Run: headless pygame with SDL's dummy video driver; simulated clock (each Clock.tick advances the game by its frame time, no real sleeping); random seed 0; keys injected as events and as key.get_pressed() state; mouse plan: one left click at the window centre at the start of phase 2, then a move to the lower-right quarter at the start of phase 3.
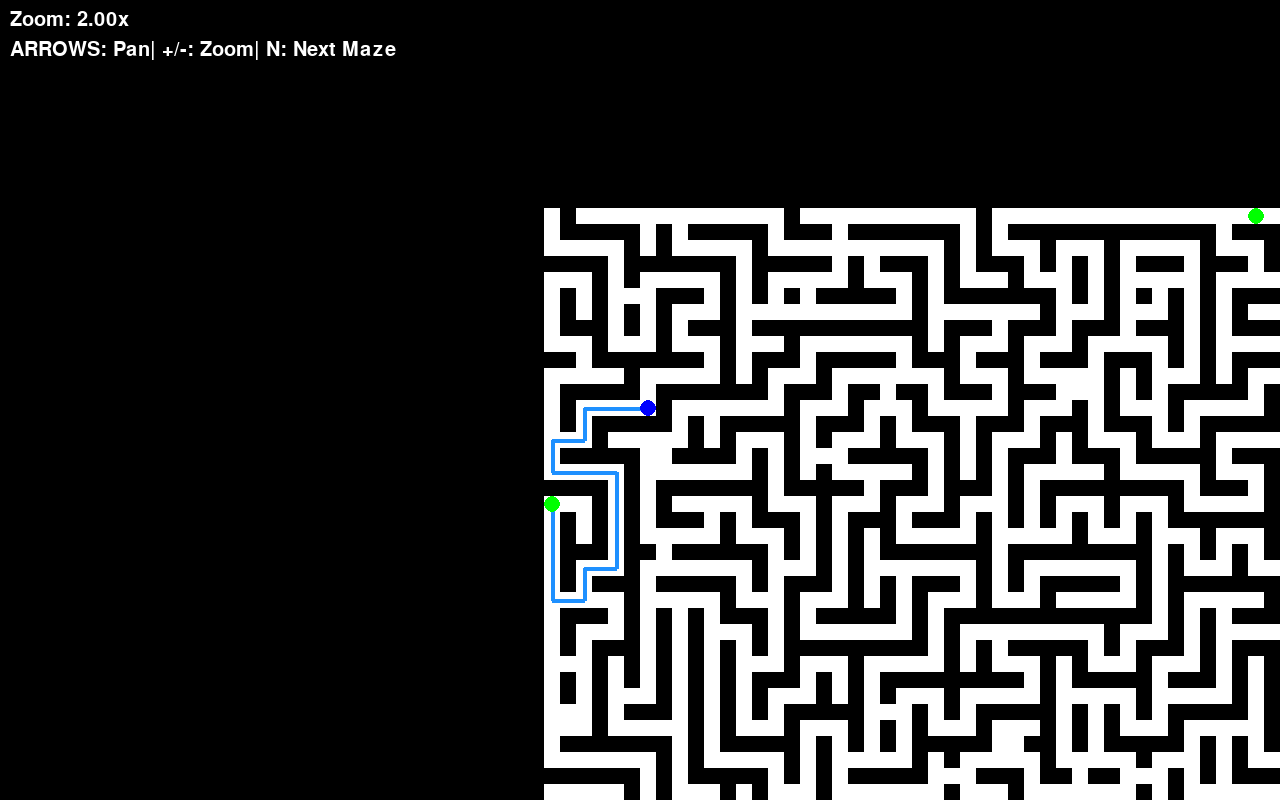
Frame 1 of 2 · flips 1–60 · no input
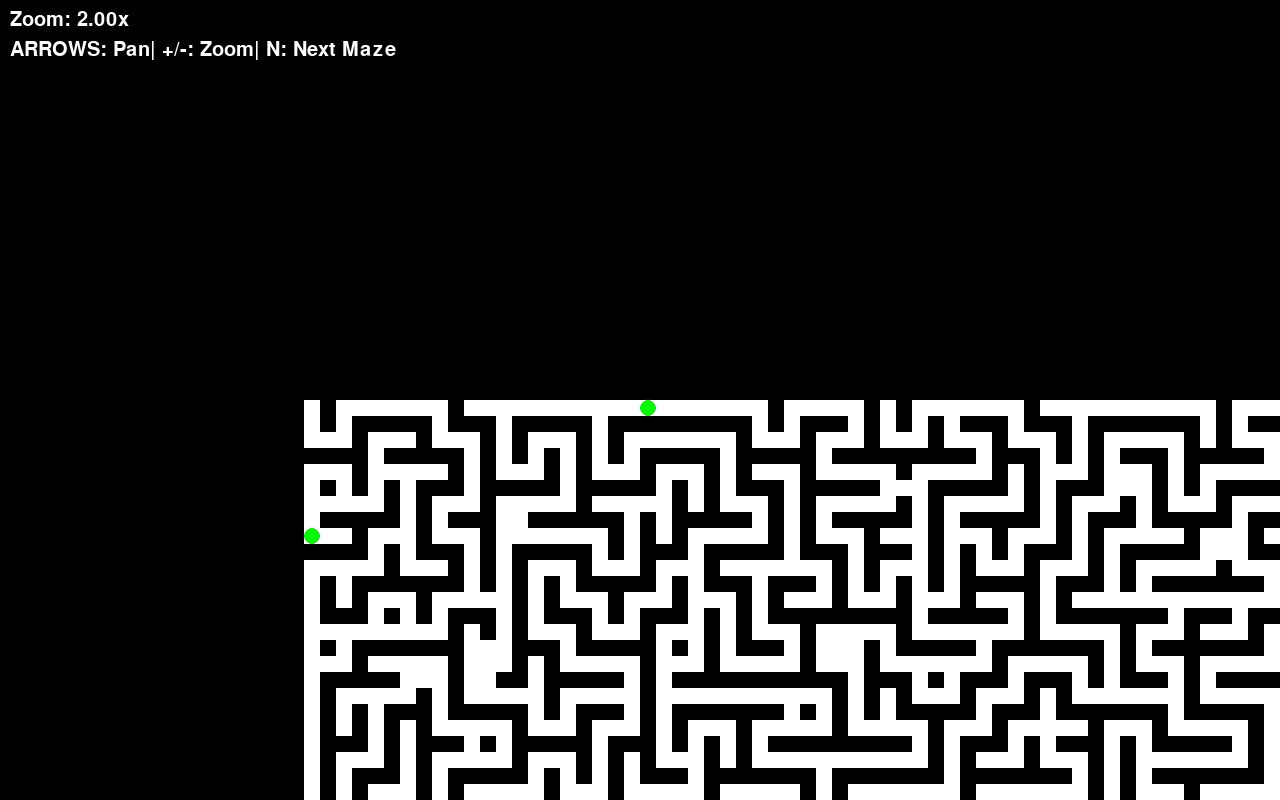
Frame 2 of 2 · flips 61–180 · clicked the window centre · tapped SPACE, RETURN · held RIGHT (→), D (game ended)

The pygame program that drew these frames:

# path_planning.py

import heapq
import math
import pygame
import time
import random

class DStarLite:
    """
    An optimized D* Lite pathfinding algorithm that supports dynamic edge costs
    and multiple goal destinations by initializing all goals as zero-cost path sources.
    This version is simplified and more robust than the 'super-goal' implementation.
    """
    def __init__(self, grid, start, goals, cost_function):
        if not goals:
            raise ValueError("Goals list cannot be empty.")

        self.grid = grid
        self.width = len(grid[0])
        self.height = len(grid)
        self.cost_function = cost_function

        # --- Multi-Goal Setup ---
        self.real_goals = goals

        # --- D* Lite Core Variables ---
        self.s_start = start
        self.s_last = start
        self.k_m = 0.0
        self.g = {}
        self.rhs = {}
        
        self.U = []
        self.U_members = set()

        for r in range(self.height):
            for c in range(self.width):
                self.g[(c, r)] = float('inf')
                self.rhs[(c, r)] = float('inf')
        
        # --- Initialize ALL real goals ---
        # This makes them the starting points for the backward search.
        for goal in self.real_goals:
            self.rhs[goal] = 0
            heapq.heappush(self.U, (self._calculate_key(goal), goal))
            self.U_members.add(goal)

    def _heuristic(self, s1, s2):
        return math.sqrt((s1[0] - s2[0])**2 + (s1[1] - s2[1])**2)

    def _calculate_key(self, s):
        return (min(self.g.get(s, float('inf')), self.rhs.get(s, float('inf'))) +
                self._heuristic(self.s_start, s) + self.k_m,
                min(self.g.get(s, float('inf')), self.rhs.get(s, float('inf'))))

    def _update_node(self, u):
        is_consistent = self.g.get(u, float('inf')) == self.rhs.get(u, float('inf'))
        is_in_queue = u in self.U_members

        if not is_consistent and not is_in_queue:
            heapq.heappush(self.U, (self._calculate_key(u), u))
            self.U_members.add(u)
        elif is_consistent and is_in_queue:
            self.U_members.remove(u)
            self.U = [(k, v) for k, v in self.U if v != u]
            heapq.heapify(self.U)

    def _pop_from_queue(self):
        if not self.U: return None, None
        key, node = heapq.heappop(self.U)
        self.U_members.remove(node)
        return key, node

    def _compute_shortest_path(self):
        while (self.U and
               (heapq.nsmallest(1, self.U)[0][0] < self._calculate_key(self.s_start) or
            self.rhs.get(self.s_start, float('inf')) != self.g.get(self.s_start, float('inf')))):
            k_old, u = self._pop_from_queue()
            if u is None:
                break

            k_new = self._calculate_key(u)
            if k_old < k_new:
                heapq.heappush(self.U, (k_new, u))
                self.U_members.add(u)
                continue

            g_u = self.g.get(u, float('inf'))
            rhs_u = self.rhs.get(u, float('inf'))

            if g_u > rhs_u:
                # Overconsistent case
                self.g[u] = rhs_u
                for s_prime in self._get_neighbors(u):
                    edge_cost = self._get_edge_cost(s_prime, u)
                    new_rhs = edge_cost + self.g[u]
                    old_rhs = self.rhs.get(s_prime, float('inf'))
                    if new_rhs < old_rhs:
                        self.rhs[s_prime] = new_rhs
                    self._update_node(s_prime)
            else:
                # Underconsistent case
                g_old = self.g.get(u, float('inf'))
                self.g[u] = float('inf')
                affected = self._get_neighbors(u) + [u]
                for s_prime in affected:
                    if self.rhs.get(s_prime, float('inf')) == self._get_edge_cost(s_prime, u) + g_old:
                        if s_prime not in self.real_goals:
                            min_rhs = float('inf')
                            for s_hat in self._get_neighbors(s_prime):
                                alt = self._get_edge_cost(s_prime, s_hat) + self.g.get(s_hat, float('inf'))
                                if alt < min_rhs:
                                    min_rhs = alt
                                self.rhs[s_prime] = min_rhs
                    self._update_node(s_prime)

        g_val = self.g.get(self.s_start, float('inf'))
        rhs_val = self.rhs.get(self.s_start, float('inf'))
        reachable = [(s, g_val) for s, g_val in self.g.items() if g_val != float('inf')]
        
    def _get_neighbors(self, u):
        neighbors = []
        for dx, dy in [(0, 1), (0, -1), (1, 0), (-1, 0)]:
            nx, ny = u[0] + dx, u[1] + dy
            if 0 <= nx < self.width and 0 <= ny < self.height:
                cell_value = self.grid[ny][nx]
                if int(cell_value) == 0:
                    neighbors.append((nx, ny))
        return neighbors

    def _get_edge_cost(self, u, v):
        # The cost to traverse from u to v is 1 (for the move) + the cost of the destination cell v
        return 1 + self.cost_function(v)

    def move_and_replan(self, new_start):
        if new_start == self.s_start: return
        self.k_m += self._heuristic(self.s_last, new_start); self.s_last = new_start; self.s_start = new_start
        self._compute_shortest_path()

    def update_costs(self, changed_edges):
        for u in changed_edges:
            for s_prime in self._get_neighbors(u) + [u]:
                if s_prime not in self.real_goals:
                    min_rhs = float('inf')
                    for s_hat in self._get_neighbors(s_prime):
                        min_rhs = min(min_rhs, self._get_edge_cost(s_prime, s_hat) + self.g.get(s_hat, float('inf')))
                    self.rhs[s_prime] = min_rhs
                self._update_node(s_prime)
        self._compute_shortest_path()

    def get_path_to_goal(self, start=None):
        """
        Returns a path from `start` (or current self.s_start) to the nearest real goal.
        If no path is found, returns an empty list.

        Args:
        start (tuple or None): Optional override for starting position.

        Returns:
        List[Tuple[int, int]]: The path from start to goal, including start and goal.
        """
        curr = start if start is not None else self.s_start

        if self.g.get(curr, float('inf')) == float('inf'):
            return []

        if curr in self.real_goals:
            return [curr]

        path = [curr] # cycle detection not neccesary ->
        visited = set([curr])  # prevent loops in degenerate cases

        for _ in range(self.width * self.height):
            min_cost = float('inf')
            next_node = None

            for s_prime in self._get_neighbors(curr):
                if s_prime in visited:
                    continue
                cost = self._get_edge_cost(curr, s_prime) + self.g.get(s_prime, float('inf'))
                if cost < min_cost:
                    min_cost = cost
                    next_node = s_prime

            if next_node is None:
                return []  # no valid next step

            curr = next_node
            path.append(curr)
            visited.add(curr)

            if curr in self.real_goals:
                return path

        return []  # fallback if loop limit is reached

##==============================================================
## Visual Test Code
##==============================================================
class DynamicGridWorld:
    def __init__(self, width, height, loops_to_add=0):
        self.width=width; self.height=height; self.dynamic_costs={}; self.impassable_nodes=set(); self.grid=self._generate_maze(); self._add_loops(loops_to_add)
    def _generate_maze(self):
        grid=[[1]*self.width for _ in range(self.height)]; stack=[]; sx,sy=(1,1); grid[sy][sx]=0; stack.append((sx,sy))
        while stack:
            cx,cy=stack[-1]; neighbors=[]
            for dx,dy in [(-2,0),(2,0),(0,-2),(0,2)]:
                nx,ny=cx+dx,cy+dy
                if 0<nx<self.width-1 and 0<ny<self.height-1 and grid[ny][nx]==1: neighbors.append((nx,ny))
            if neighbors: nx,ny=random.choice(neighbors); grid[ny][nx]=0; grid[cy+(ny-cy)//2][cx+(nx-cx)//2]=0; stack.append((nx,ny))
            else: stack.pop()
        return grid
    def _add_loops(self, n):
        walls=[];_=[walls.append((x,y)) for y in range(1,self.height-1) for x in range(1,self.width-1) if self.grid[y][x]==1 and ((self.grid[y][x-1]==0 and self.grid[y][x+1]==0) or (self.grid[y-1][x]==0 and self.grid[y+1][x]==0))]
        random.shuffle(walls);[self._set_grid_val(walls[i],0) for i in range(min(n,len(walls)))]
    def _set_grid_val(self,pos,val): self.grid[pos[1]][pos[0]]=val
    def get_cost(self,pos): return float('inf') if pos in self.impassable_nodes else self.dynamic_costs.get(pos,0)
    def draw(self, screen, cam_x, cam_y, zoom, colors):
        w,h=screen.get_size();zcs=max(1,int(8*zoom));sc=int(cam_x/zcs);ec=sc+int(w/zcs)+2;sr=int(cam_y/zcs);er=sr+int(h/zcs)+2
        for y in range(max(0,sr),min(self.height,er)):
            for x in range(max(0,sc),min(self.width,ec)):
                sx=x*zcs-cam_x;sy=y*zcs-cam_y;rect=pygame.Rect(sx,sy,zcs,zcs)
                if (x,y) in self.impassable_nodes: c=colors['red']
                elif self.grid[y][x]==1: c=colors['black']
                elif (x,y) in self.dynamic_costs: c=colors['cost']
                else: c=colors['white']
                pygame.draw.rect(screen,c,rect)

def setup_new_maze(screen, width, height, loops, num_exits):
    """Generates a new maze, goals, and pathfinder instance."""
    screen_w, screen_h = screen.get_size()
    colors = {'white':(255,255,255),'black':(0,0,0),'red':(255,0,0)}
    loading_font = pygame.font.Font(None, 50)
    text = loading_font.render(f"Generating Maze ({width}x{height})...", True, colors['red'])
    text_rect = text.get_rect(center=(screen_w/2, screen_h/2))
    screen.fill(colors['black'])
    screen.blit(text, text_rect)
    pygame.display.flip()

    world = DynamicGridWorld(width, height, loops_to_add=loops)
    start_pos = (1, 1)

    potential_goals = []
    for x in range(1, width - 1):
        for y in range(1, height - 1):
            if world.grid[y][x] == 0 and (x, y) != start_pos:
                if x == 1 or x == width - 2 or y == 1 or y == height - 2:
                    potential_goals.append((x, y))
    
    random.shuffle(potential_goals)
    goal_positions = potential_goals[:num_exits]
    if not goal_positions:
        goal_positions = [(width-2, height-2)]

    agent_pos = start_pos
    
    dstar = DStarLite(world.grid, agent_pos, goal_positions, world.get_cost)
    dstar._compute_shortest_path()
    path = dstar.get_path_to_goal()

    return world, dstar, path, agent_pos, goal_positions

def run_visual_test(width=101, height=101, loops=50, speed=60, num_mazes=3, num_exits=5):
    pygame.init()
    screen_w, screen_h = 1280, 800
    screen = pygame.display.set_mode((screen_w, screen_h))
    clock = pygame.time.Clock()

    colors={'white':(255,255,255),'black':(0,0,0),'blue':(0,0,255),'green':(0,255,0),'red':(255,0,0),'path':(30,144,255),'cost':(255,255,0)}
    font = pygame.font.Font(None, 30)

    for maze_num in range(num_mazes):
        pygame.display.set_caption(f"D* Lite - Maze {maze_num + 1} of {num_mazes} - Press 'N' for Next")
        
        world, dstar, path, agent_pos, goal_positions = setup_new_maze(screen, width, height, loops, num_exits)
        
        zoom = 2.0; cam_x, cam_y = 0, 0; pan_speed = 20
        running = True
        while running:
            zcs = max(1, int(8 * zoom))
            for event in pygame.event.get():
                if event.type == pygame.QUIT:
                    pygame.quit()
                    return
                if event.type == pygame.KEYDOWN and event.key == pygame.K_n:
                    running = False
                if event.type == pygame.MOUSEBUTTONDOWN:
                    mx,my=pygame.mouse.get_pos();wx=int((mx+cam_x)/zcs);wy=int((my+cam_y)/zcs);pos=(wx,wy)
                    if 0<=wx<width and 0<=wy<height and world.grid[wy][wx]==0 and pos not in goal_positions:
                        if event.button==3:
                            if pos in world.impassable_nodes: world.impassable_nodes.remove(pos)
                            else: world.impassable_nodes.add(pos)
                        elif event.button==1:
                            if pos in world.dynamic_costs: del world.dynamic_costs[pos]
                            else: world.dynamic_costs[pos]=150.0
                        dstar.update_costs([pos]);path=dstar.get_path_to_goal()
            
            keys=pygame.key.get_pressed()
            if keys[pygame.K_LEFT]: cam_x-=pan_speed
            if keys[pygame.K_RIGHT]: cam_x+=pan_speed
            if keys[pygame.K_UP]: cam_y-=pan_speed
            if keys[pygame.K_DOWN]: cam_y+=pan_speed
            if keys[pygame.K_EQUALS] or keys[pygame.K_PLUS]: zoom*=1.1
            if keys[pygame.K_MINUS]: zoom/=1.1

            if agent_pos not in goal_positions and path and len(path)>1:
                next_pos=path[1];dstar.move_and_replan(next_pos);agent_pos=next_pos;path=dstar.get_path_to_goal()

            cam_x=agent_pos[0]*zcs-screen_w/2;cam_y=agent_pos[1]*zcs-screen_h/2
            screen.fill(colors['black'])
            world.draw(screen,cam_x,cam_y,zoom,colors)

            if path:
                path_points=[(p[0]*zcs-cam_x+zcs/2,p[1]*zcs-cam_y+zcs/2) for p in path]
                if len(path_points)>1: pygame.draw.lines(screen,colors['path'],False,path_points,max(1,int(2*zoom)))
            
            agent_sx,agent_sy=(agent_pos[0]*zcs-cam_x+zcs/2,agent_pos[1]*zcs-cam_y+zcs/2)
            pygame.draw.circle(screen,colors['blue'],(agent_sx,agent_sy),zcs/1.8)
            
            for goal_pos in goal_positions:
                goal_sx,goal_sy=(goal_pos[0]*zcs-cam_x+zcs/2,goal_pos[1]*zcs-cam_y+zcs/2)
                pygame.draw.circle(screen,colors['green'],(goal_sx,goal_sy),zcs/1.8)

            zoom_text=font.render(f"Zoom: {zoom:.2f}x",True,colors['white']);screen.blit(zoom_text,(10,10))
            controls_text=font.render("ARROWS: Pan| +/-: Zoom| N: Next Maze",True,colors['white']);screen.blit(controls_text,(10,40))
            pygame.display.flip()

            if agent_pos in goal_positions:
                print(f"Goal reached in maze {maze_num + 1}!");pygame.time.wait(1000);running=False
            clock.tick(speed)
    pygame.quit()

if __name__ == '__main__':
    run_visual_test(
        width=101,
        height=101,
        loops=150,
        speed=120,
        num_mazes=5,
        num_exits=10
    )
